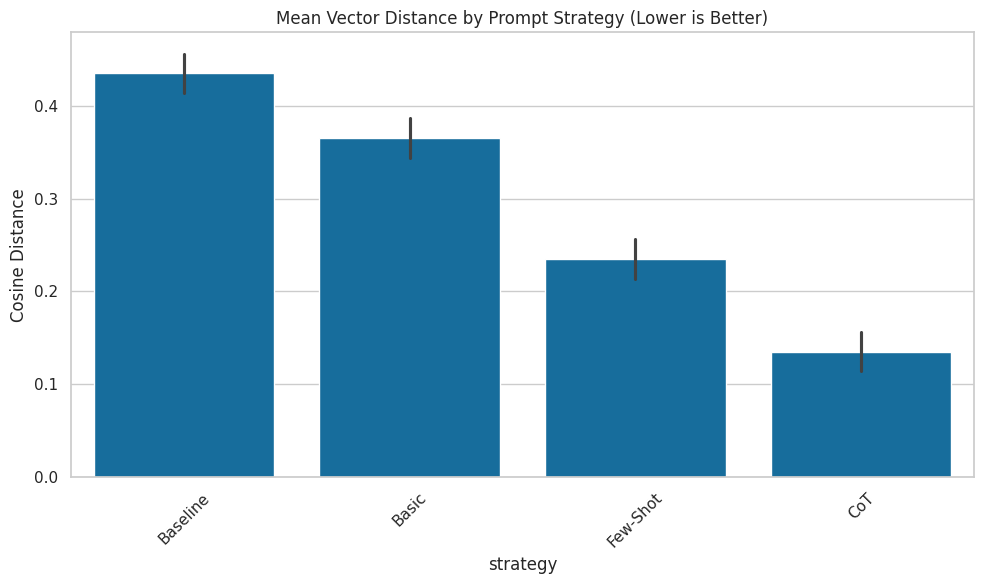

Python code for this plot: (Note: this script raises an exception after producing the figure.)
import matplotlib.pyplot as plt
import seaborn as sns
import pandas as pd
import numpy as np

# Create dummy data if real data doesn't exist or just for the screenshot
data = {
    'strategy': ['Baseline', 'Baseline', 'Basic', 'Basic', 'Few-Shot', 'Few-Shot', 'CoT', 'CoT'],
    'vector_distance': [0.45, 0.42, 0.38, 0.35, 0.25, 0.22, 0.15, 0.12]
}
df = pd.DataFrame(data)

sns.set_theme(style="whitegrid", palette="colorblind")
plt.figure(figsize=(10, 6))
ax = sns.barplot(data=df, x='strategy', y='vector_distance', errorbar='sd')
ax.set_title('Mean Vector Distance by Prompt Strategy (Lower is Better)')
ax.set_ylabel('Cosine Distance')
plt.xticks(rotation=45)
plt.tight_layout()
plt.savefig('assets/results_plot.png')
print("Generated assets/results_plot.png")
